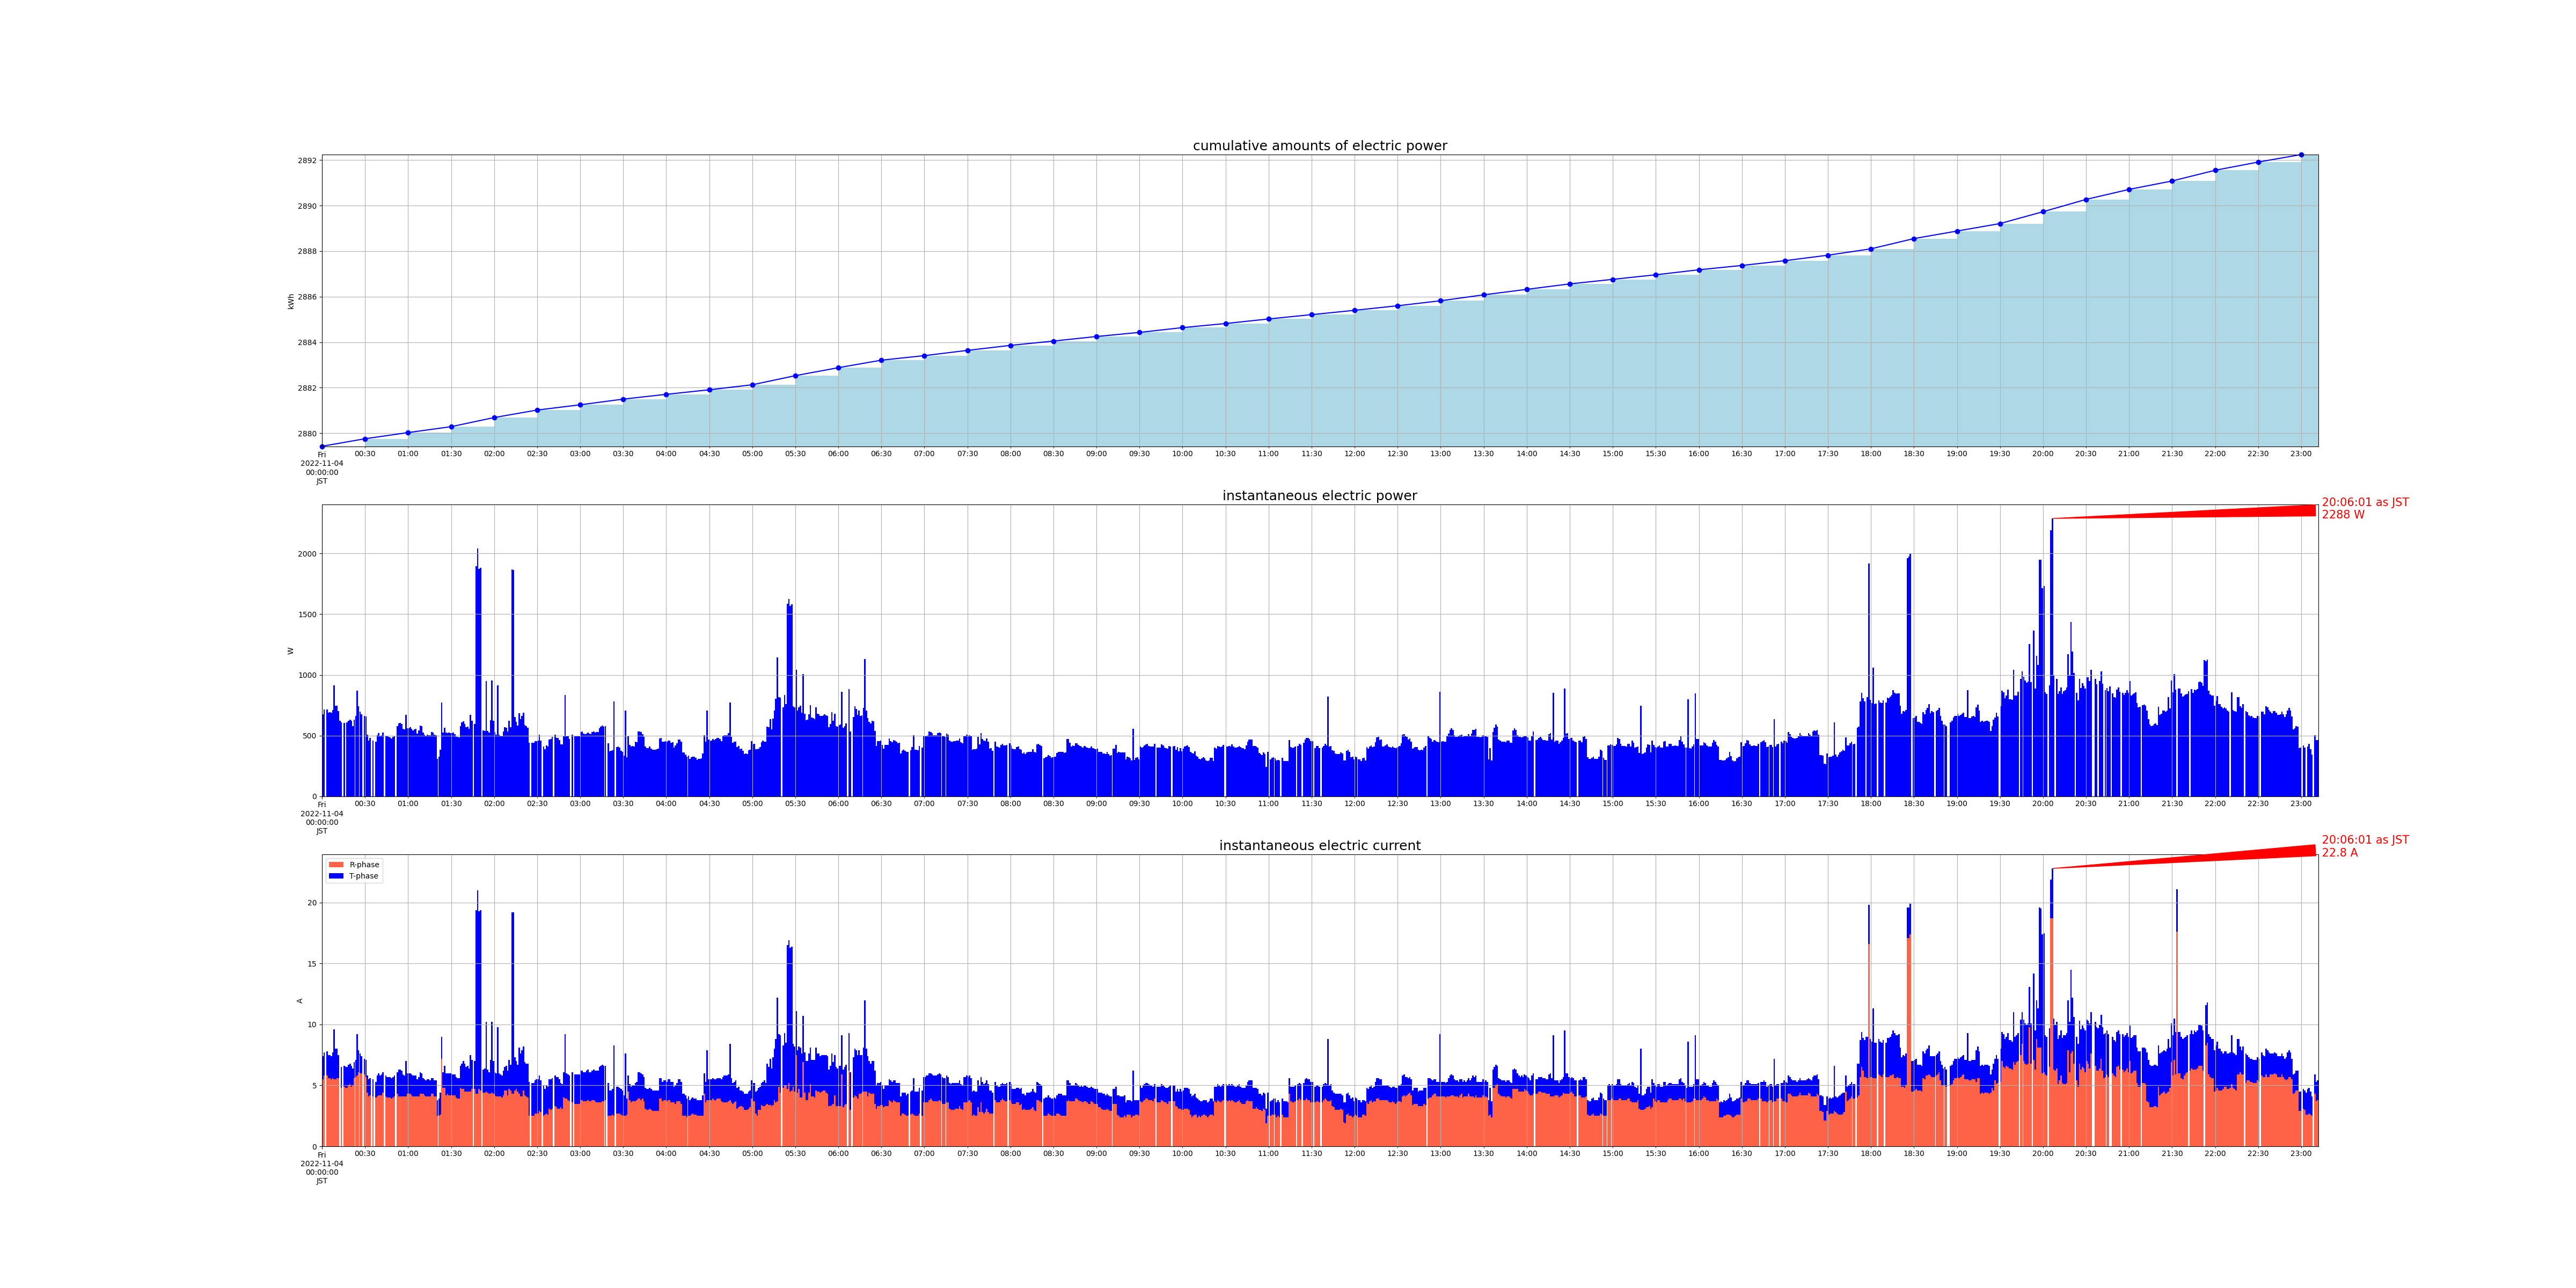

The table this chart was drawn from, first rows:
measured_at, sensor_id, cumlative_kwh, instant_watt, instant_ampere_R, instant_ampere_T
2022-11-04 00:00:01+09:00, smartmeter, , 676.0, , 
2022-11-04 00:00:01+09:00, smartmeter, , , 5.5, 1.9
2022-11-04 00:00:00+09:00, smartmeter, 2879, , , 
2022-11-04 00:01:00+09:00, smartmeter, , 716.0, , 
2022-11-04 00:01:00+09:00, smartmeter, , , 5.8, 1.9
2022-11-04 00:03:01+09:00, smartmeter, , 716.0, , 
2022-11-04 00:03:01+09:00, smartmeter, , , 5.8, 2.0
2022-11-04 00:04:01+09:00, smartmeter, , 688.0, , 
2022-11-04 00:04:01+09:00, smartmeter, , , 5.6, 1.9
2022-11-04 00:05:01+09:00, smartmeter, , 692.0, , 
2022-11-04 00:05:01+09:00, smartmeter, , , 5.6, 1.9
2022-11-04 00:06:01+09:00, smartmeter, , 688.0, , 
2022-11-04 00:06:01+09:00, smartmeter, , , 5.5, 1.9
2022-11-04 00:07:00+09:00, smartmeter, , 712.0, , 
2022-11-04 00:07:00+09:00, smartmeter, , , 5.6, 2.1
2022-11-04 00:08:00+09:00, smartmeter, , 912.0, , 
2022-11-04 00:08:00+09:00, smartmeter, , , 5.5, 4.1
2022-11-04 00:09:01+09:00, smartmeter, , 748.0, , 
2022-11-04 00:09:01+09:00, smartmeter, , , 5.5, 2.5
2022-11-04 00:10:00+09:00, smartmeter, , 748.0, , 
2022-11-04 00:10:00+09:00, smartmeter, , , 5.6, 2.4
2022-11-04 00:11:01+09:00, smartmeter, , 700.0, , 
2022-11-04 00:11:01+09:00, smartmeter, , , 5.6, 1.9
2022-11-04 00:12:01+09:00, smartmeter, , 624.0, , 
2022-11-04 00:13:01+09:00, smartmeter, , 608.0, , 
2022-11-04 00:13:01+09:00, smartmeter, , , 4.8, 1.7
2022-11-04 00:15:01+09:00, smartmeter, , 604.0, , 
2022-11-04 00:15:01+09:00, smartmeter, , , 4.9, 1.7
2022-11-04 00:16:01+09:00, smartmeter, , , 4.8, 1.7
2022-11-04 00:17:00+09:00, smartmeter, , 608.0, , 
2022-11-04 00:17:00+09:00, smartmeter, , , 4.8, 1.7
2022-11-04 00:18:01+09:00, smartmeter, , 624.0, , 
2022-11-04 00:18:01+09:00, smartmeter, , , 5.0, 1.7
2022-11-04 00:19:02+09:00, smartmeter, , 632.0, , 
2022-11-04 00:19:02+09:00, smartmeter, , , 5.1, 1.7
2022-11-04 00:20:01+09:00, smartmeter, , 620.0, , 
2022-11-04 00:20:01+09:00, smartmeter, , , 4.9, 1.7
2022-11-04 00:21:01+09:00, smartmeter, , 580.0, , 
2022-11-04 00:21:01+09:00, smartmeter, , , 5.0, 1.4
2022-11-04 00:22:00+09:00, smartmeter, , 632.0, , 
2022-11-04 00:22:00+09:00, smartmeter, , , 5.6, 1.3
2022-11-04 00:23:01+09:00, smartmeter, , 660.0, , 
2022-11-04 00:23:01+09:00, smartmeter, , , 5.7, 1.4
2022-11-04 00:24:01+09:00, smartmeter, , 868.0, , 
2022-11-04 00:24:01+09:00, smartmeter, , , 5.8, 3.4
2022-11-04 00:25:00+09:00, smartmeter, , 740.0, , 
2022-11-04 00:25:00+09:00, smartmeter, , , 6.1, 1.8
2022-11-04 00:26:01+09:00, smartmeter, , 696.0, , 
2022-11-04 00:26:01+09:00, smartmeter, , , 6.0, 1.6
2022-11-04 00:27:01+09:00, smartmeter, , 676.0, , 
2022-11-04 00:27:01+09:00, smartmeter, , , 6.0, 1.4
2022-11-04 00:29:01+09:00, smartmeter, , 664.0, , 
2022-11-04 00:29:01+09:00, smartmeter, , , 5.9, 1.3
2022-11-04 00:30:01+09:00, smartmeter, , 656.0, , 
2022-11-04 00:30:01+09:00, smartmeter, , , 5.7, 1.4
2022-11-04 00:30:00+09:00, smartmeter, 2880, , , 
2022-11-04 00:31:01+09:00, smartmeter, , 508.0, , 
2022-11-04 00:31:01+09:00, smartmeter, , , 4.4, 1.4
2022-11-04 00:32:00+09:00, smartmeter, , 460.0, , 
2022-11-04 00:32:00+09:00, smartmeter, , , 4.1, 1.4
... 2,644 more rows
